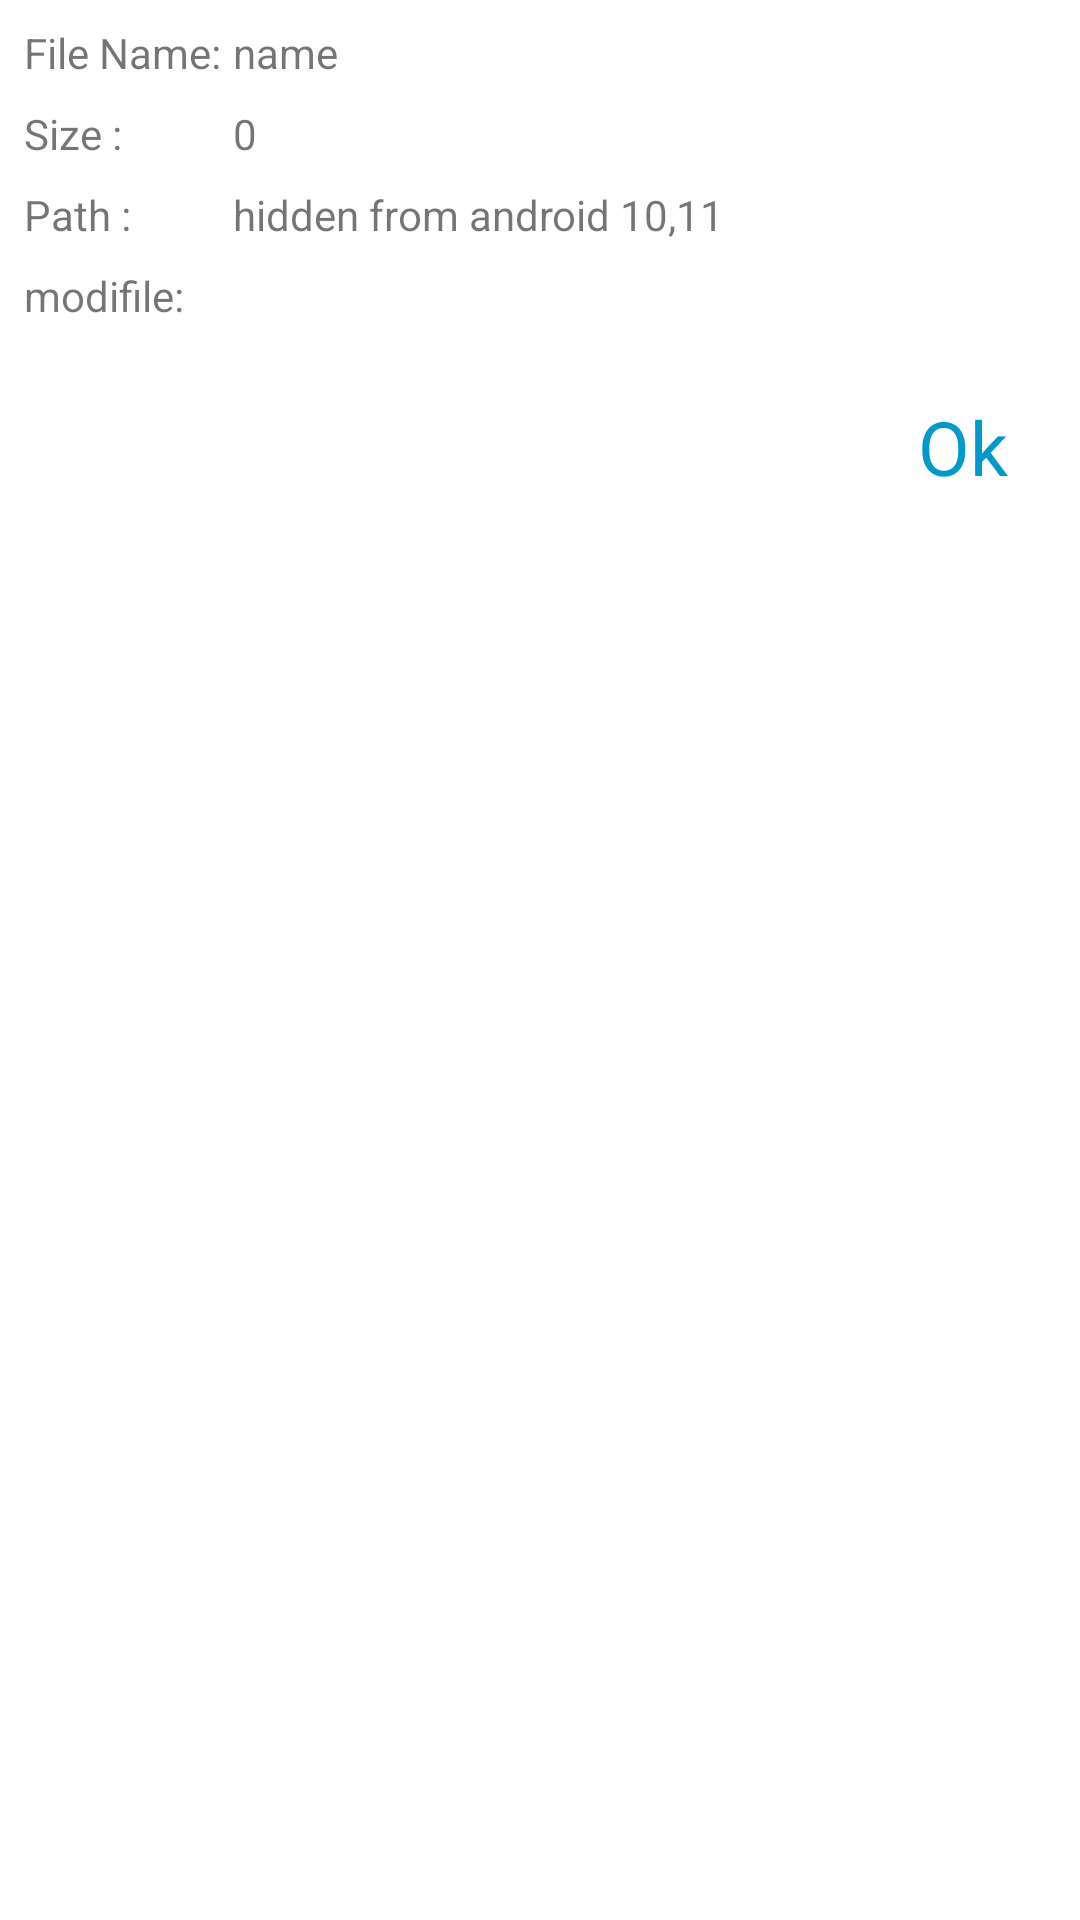

Here is an Android app screen rendered from its layout file. Give the layout XML and the strings, colors and styles it references.
<!-- AndroidManifest.xml: application theme Theme.MaterialAnimationExample -->
<!-- res/layout/detail_file_layout.xml -->
<?xml version="1.0" encoding="utf-8"?>
<layout xmlns:android="http://schemas.android.com/apk/res/android"
    xmlns:app="http://schemas.android.com/apk/res-auto"
    xmlns:tools="http://schemas.android.com/tools">
    <androidx.constraintlayout.widget.ConstraintLayout
        android:layout_width="match_parent"
        android:layout_height="wrap_content"
        android:layout_marginLeft="16dp"
        android:layout_marginRight="16dp"
        android:layout_gravity="center">

        <TextView
            android:id="@+id/file_name_txt"
            android:layout_width="wrap_content"
            android:layout_height="wrap_content"
            android:layout_marginStart="8dp"
            android:layout_marginLeft="8dp"
            android:layout_marginTop="8dp"
            android:text="File Name:"
            app:layout_constraintStart_toStartOf="parent"
            app:layout_constraintTop_toTopOf="parent" />

        <TextView
            android:id="@+id/filename_des"
            android:layout_width="0dp"
            android:layout_height="wrap_content"
            android:layout_marginStart="4dp"
            android:layout_marginLeft="4dp"
            android:layout_marginTop="8dp"
            android:layout_marginEnd="8dp"
            android:layout_marginRight="8dp"
            android:text="name"
            app:layout_constraintEnd_toEndOf="parent"
            app:layout_constraintStart_toEndOf="@+id/file_name_txt"
            app:layout_constraintTop_toTopOf="parent" />

        <TextView
            android:id="@+id/size_txt"
            android:layout_width="wrap_content"
            android:layout_height="wrap_content"
            android:layout_marginStart="8dp"
            android:layout_marginLeft="8dp"
            android:layout_marginTop="8dp"
            android:text="Size :"
            app:layout_constraintStart_toStartOf="parent"
            app:layout_constraintTop_toBottomOf="@+id/file_name_txt" />

        <TextView
            android:id="@+id/size_des"
            android:layout_width="0dp"
            android:layout_height="wrap_content"
            android:text="0"
            app:layout_constraintBottom_toBottomOf="@+id/size_txt"
            app:layout_constraintEnd_toEndOf="@+id/filename_des"
            app:layout_constraintStart_toStartOf="@+id/filename_des"
            app:layout_constraintTop_toTopOf="@+id/size_txt" />

        <TextView
            android:id="@+id/path_txt"
            android:layout_width="wrap_content"
            android:layout_height="wrap_content"
            android:layout_marginStart="8dp"
            android:layout_marginLeft="8dp"
            android:layout_marginTop="8dp"
            android:text="Path :"
            app:layout_constraintStart_toStartOf="parent"
            app:layout_constraintTop_toBottomOf="@+id/size_txt" />

        <TextView
            android:id="@+id/path_des"
            android:layout_width="0dp"
            android:layout_height="wrap_content"
            android:layout_marginEnd="8dp"
            android:layout_marginRight="8dp"
            android:text="hidden from android 10,11"
            app:layout_constraintBottom_toBottomOf="@+id/path_txt"
            app:layout_constraintEnd_toEndOf="parent"
            app:layout_constraintStart_toStartOf="@+id/size_des"
            app:layout_constraintTop_toTopOf="@+id/path_txt" />

        <TextView
            android:id="@+id/modifile_txt"
            android:layout_width="wrap_content"
            android:layout_height="wrap_content"
            android:layout_marginTop="8dp"
            android:text="modifile: "
            app:layout_constraintStart_toStartOf="@+id/path_txt"
            app:layout_constraintTop_toBottomOf="@+id/path_txt" />

        <TextView
            android:id="@+id/modifile_des"
            android:layout_width="0dp"
            android:layout_height="wrap_content"
            app:layout_constraintEnd_toEndOf="parent"
            app:layout_constraintStart_toStartOf="@+id/path_des"
            app:layout_constraintTop_toTopOf="@+id/modifile_txt" />

        <TextView
            android:id="@+id/ok_btn"
            android:layout_width="wrap_content"
            android:layout_height="wrap_content"
            android:layout_marginTop="8dp"
            android:layout_marginEnd="8dp"
            android:layout_marginRight="8dp"
            android:padding="16dp"
            android:text="Ok"
            android:textColor="@android:color/holo_blue_dark"
            android:textSize="25dp"
            app:layout_constraintEnd_toEndOf="parent"
            app:layout_constraintTop_toBottomOf="@+id/modifile_des" />
    </androidx.constraintlayout.widget.ConstraintLayout>
</layout>
<!-- resources referenced by this layout -->
<resources>
  <style name="Theme.MaterialAnimationExample" parent="Theme.MaterialComponents.DayNight.NoActionBar">
          
          <item name="colorPrimary">@color/purple_500</item>
          <item name="colorPrimaryVariant">@color/purple_700</item>
          <item name="colorOnPrimary">@color/white</item>
          
          <item name="colorSecondary">@color/teal_200</item>
          <item name="colorSecondaryVariant">@color/teal_700</item>
          <item name="colorOnSecondary">@color/black</item>
          
          <item name="android:statusBarColor" tools:targetApi="l">?attr/colorPrimaryVariant</item>
          
      </style>
  <color name="purple_500">#FF6200EE</color>
  <color name="purple_700">#FF3700B3</color>
  <color name="white">#FFFFFFFF</color>
  <color name="teal_200">#FF03DAC5</color>
  <color name="teal_700">#FF018786</color>
  <color name="black">#FF000000</color>
</resources>
